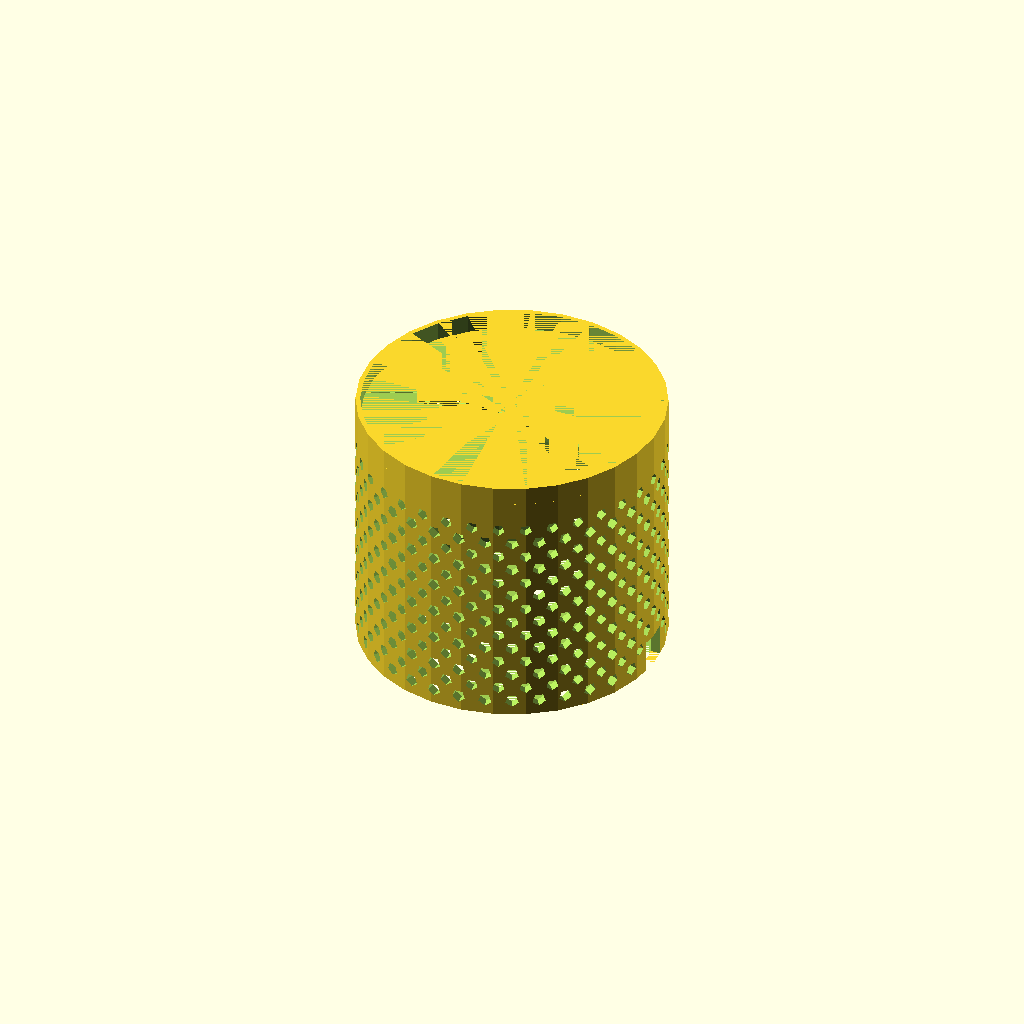
Cell 1: rendered with the file's own defaults.
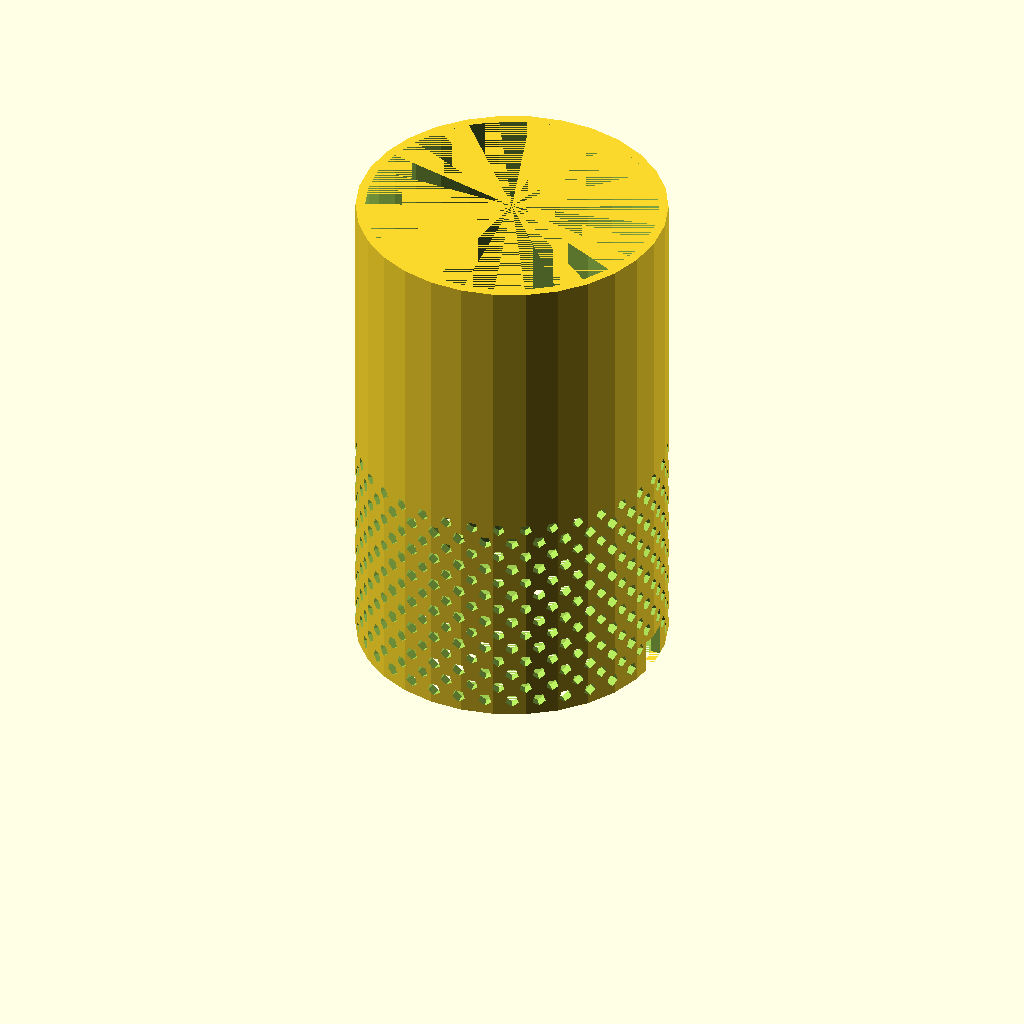
Cell 2: h_body = 80 (everything else at default).
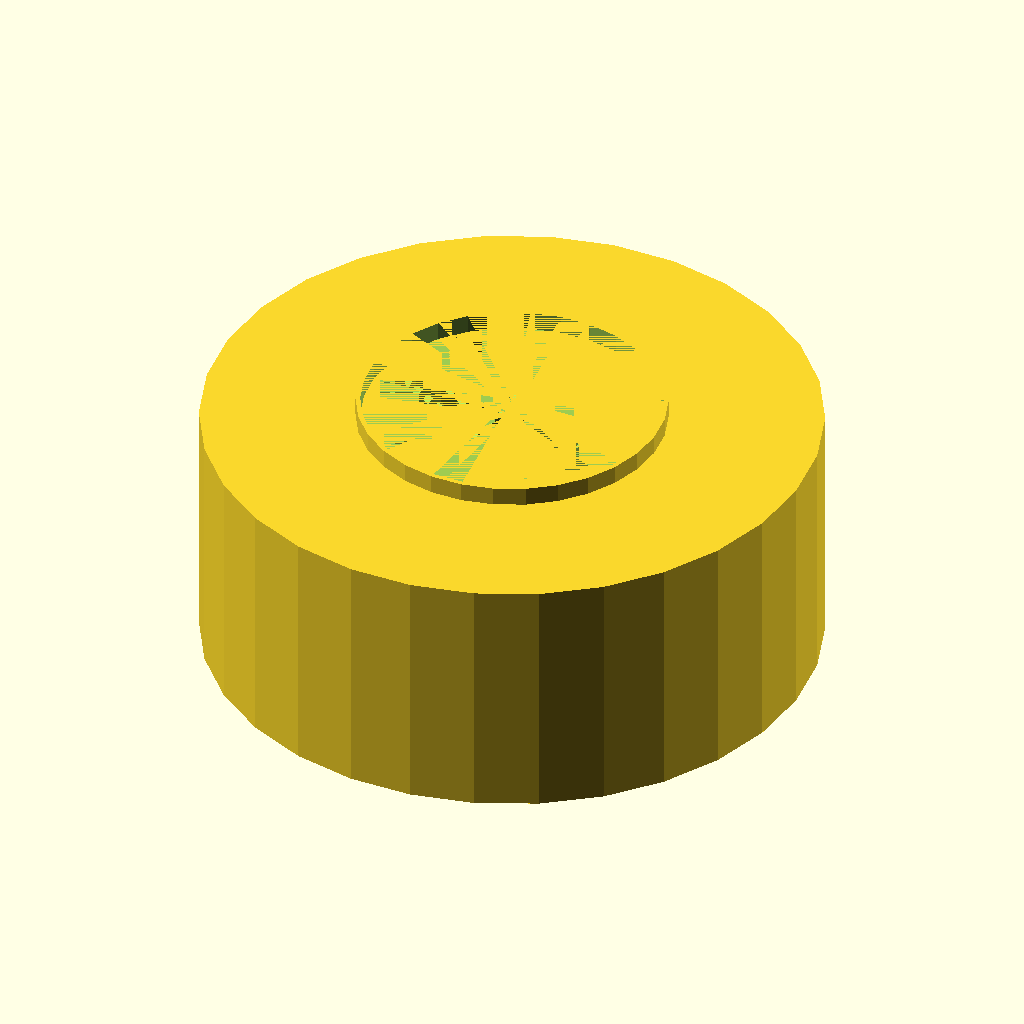
Cell 3: the same model with d_outer_body = 98.
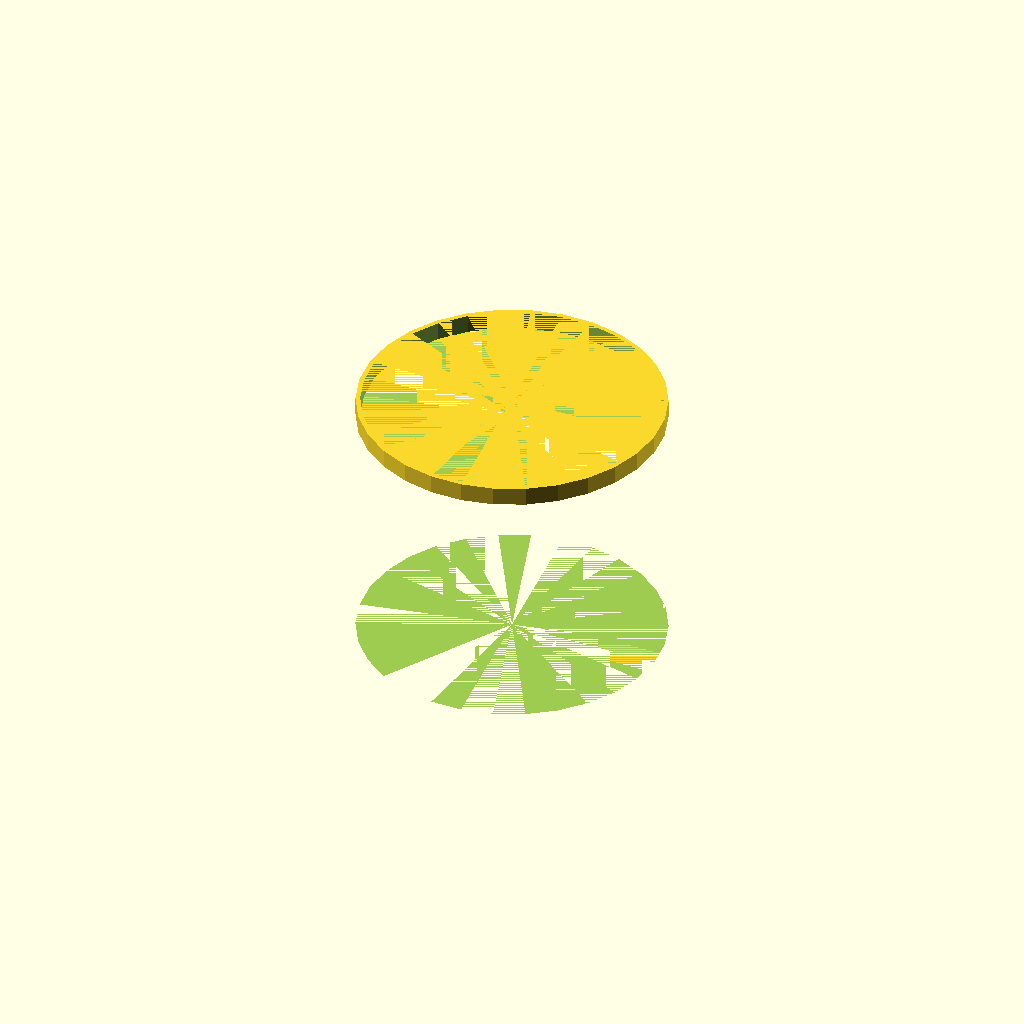
Cell 4: the same model with d_inner_body = 92.
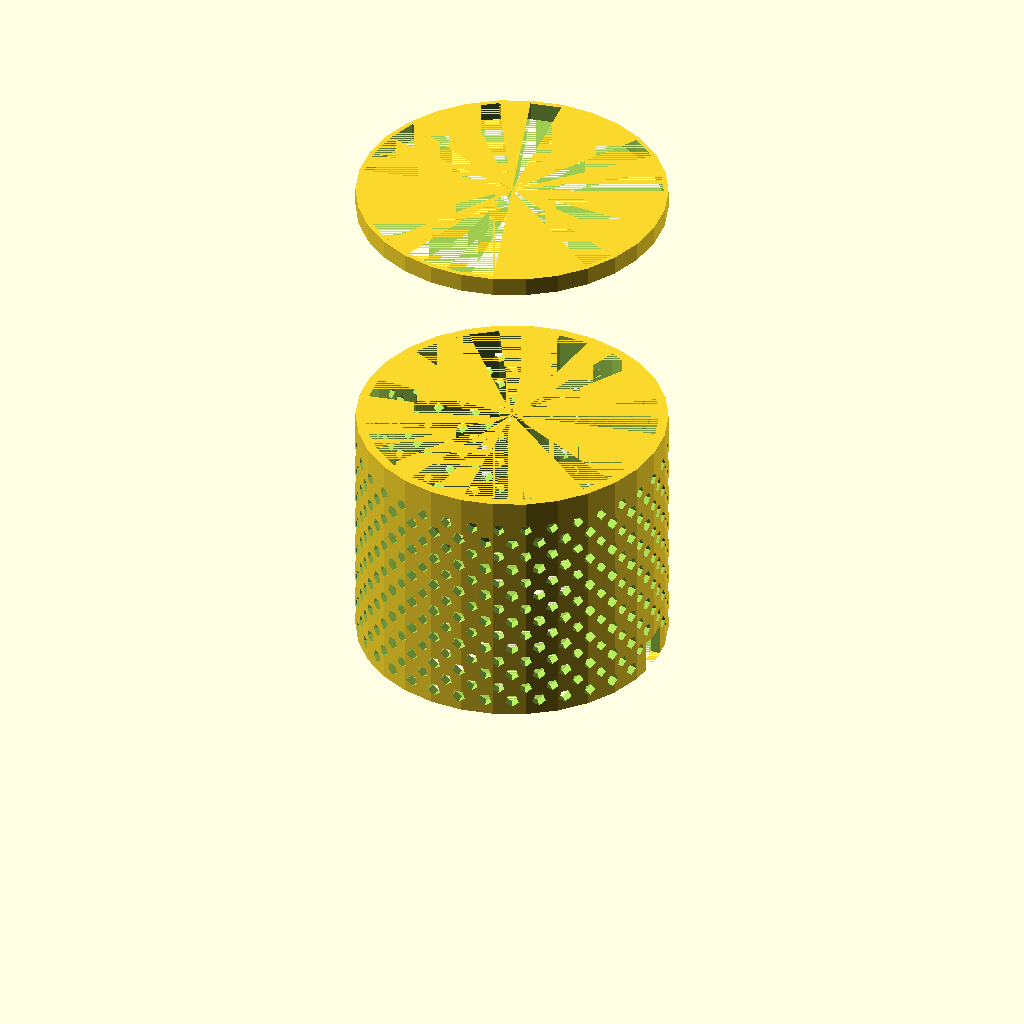
Cell 5: the same model with top_z = 80.
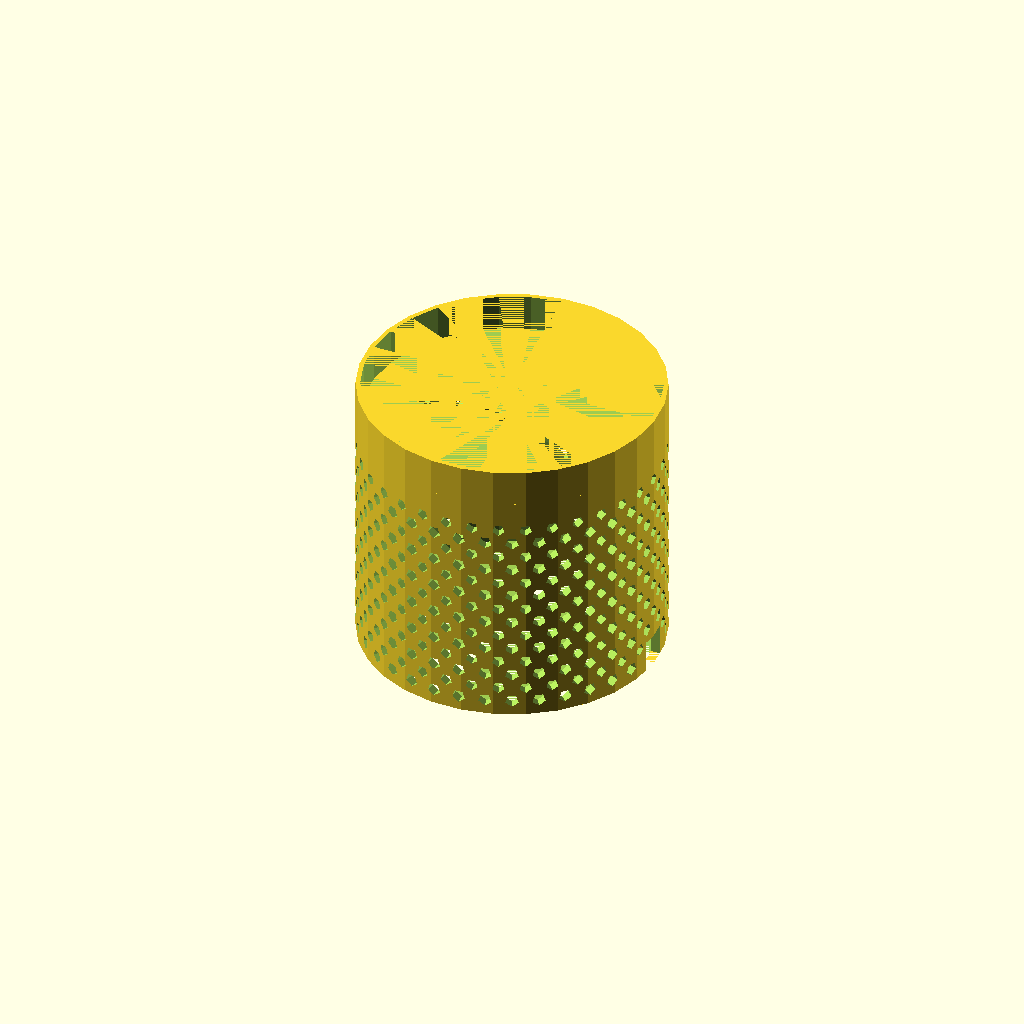
Cell 6 — top_h set to 6, the other parameters unchanged.
One fixed orthographic camera (rotation 55°, 0°, 25°; colour scheme Cornfield) for every cell.
OpenSCAD source file flow sensor case/20260313_Device-casing-update/middle-connector.scad:
// ===================== PARAMETERS =====================
h_body       = 40;
d_outer_body = 49;
d_inner_body = 46;

// top ring
top_z       = 40;
top_h       = 3;
top_d_outer = 49;
top_d_inner = 47.5;

// hole pattern
hole_r = 24.5;

// spoke pocket (your separate printed spoke will fit here)
spoke_len = 16.6;
spoke_w   = 5;
spoke_h   = 5;

// pocket clearance (optional)
clr = 0.2;
pocket_len = spoke_len + clr;
pocket_w   = spoke_w   + clr;
pocket_h   = spoke_h   + clr;

// where pocket starts
spoke_offsetX = 8;
spoke_offsetY = -spoke_w/2;
pocket_z0     = 0;      // pocket starts at z=0
// ======================================================


// -------- Keepout settings (THIS controls body look) --------
keepout_margin = 0.8;     // SMALL margin so holes remain like image 2
keepout_z0     = pocket_z0;             // same start as pocket
keepout_h      = pocket_h + 1.0;        // only protect around pocket height
// -----------------------------------------------------------


// ---------- Hole module ----------
module hole_pattern(diam, z_start, z_step, z_end, ang_start) {
  for(z = [z_start:z_step:z_end]) {
    for(angle = [ang_start:10:ang_start+350]) {
      rotate([0,0,angle])
        translate([hole_r,0,z])
          rotate([0,90,0])
            cylinder(h=10, d=diam, center=true);
    }
  }
}


// ---------- Keepout volumes (NO perforations only near the pocket) ----------
module keepout_volumes() {
  for(i = [0:180:359]) {
    rotate([0,0,i])
      translate([spoke_offsetX - keepout_margin,
                 spoke_offsetY - keepout_margin,
                 keepout_z0])
        cube([pocket_len + 2*keepout_margin,
              pocket_w   + 2*keepout_margin,
              keepout_h]);
  }
}


union() {

  // ===================== TOP RING =====================
  translate([0,0,top_z]) {
    difference() {
      cylinder(h = top_h, d = top_d_outer);
      cylinder(h = top_h, d = top_d_inner);
    }
  }

  // ===================== BODY =====================
  difference() {

    // main shell
    difference() {
      cylinder(h = h_body, d = d_outer_body);
      cylinder(h = h_body, d = d_inner_body);
    }

    // --- subtract HOLES, but NOT inside the (small) keepout zone ---
    difference() {
      union() {
        hole_pattern(2.0,  5,   5, 35, 0);
        hole_pattern(2.2,  2.5, 5, 35, 5);
      }
      keepout_volumes();
    }

    // --- subtract RECTANGULAR spoke pockets ---
    for(i = [0:180:359]) {
      rotate([0,0,i])
        translate([spoke_offsetX, spoke_offsetY, pocket_z0])
          cube([pocket_len, pocket_w, pocket_h]);
    }
  }
}
Parameter table extracted from the source (name, type, default, range or options):
h_body: number, default 40
d_outer_body: number, default 49
d_inner_body: number, default 46
top_z: number, default 40
top_h: number, default 3
top_d_outer: number, default 49
top_d_inner: number, default 47.5
hole_r: number, default 24.5
spoke_len: number, default 16.6
spoke_w: number, default 5
spoke_h: number, default 5
clr: number, default 0.2
spoke_offsetX: number, default 8
pocket_z0: number, default 0
keepout_margin: number, default 0.8
